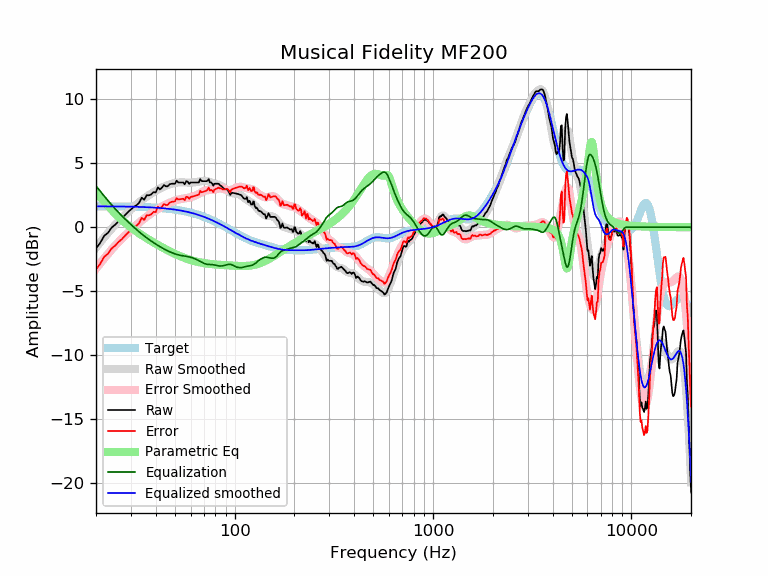

Values plotted in this chart, from the file beside it:
frequency, raw, error, smoothed, error_smoothed, equalization, parametric_eq, equalized_raw, equalized_smoothed, target
20, -1.65, -3.29, -1.60, -3.24, 3.24, 2.67, 1.59, 1.64, 1.64
21, -1.22, -2.86, -1.19, -2.82, 2.82, 2.35, 1.60, 1.64, 1.64
22, -0.67, -2.31, -0.80, -2.43, 2.43, 2.01, 1.77, 1.64, 1.64
23, -0.43, -2.07, -0.44, -2.07, 2.07, 1.67, 1.64, 1.63, 1.63
24, -0.02, -1.65, -0.11, -1.74, 1.74, 1.36, 1.72, 1.63, 1.63
25, 0.20, -1.43, 0.20, -1.43, 1.43, 1.07, 1.63, 1.63, 1.63
26, 0.48, -1.15, 0.48, -1.15, 1.15, 0.81, 1.63, 1.62, 1.62
27, 0.69, -0.93, 0.73, -0.89, 0.89, 0.57, 1.58, 1.62, 1.62
28, 0.94, -0.68, 0.97, -0.65, 0.65, 0.35, 1.59, 1.62, 1.62
29, 1.19, -0.42, 1.19, -0.43, 0.43, 0.16, 1.61, 1.61, 1.61
30, 1.39, -0.22, 1.40, -0.21, 0.21, -0.02, 1.60, 1.61, 1.61
31, 1.59, -0.01, 1.59, -0.01, 0.01, -0.18, 1.60, 1.60, 1.60
32, 1.72, 0.12, 1.78, 0.18, -0.18, -0.34, 1.54, 1.60, 1.60
33, 1.92, 0.32, 1.95, 0.36, -0.36, -0.48, 1.55, 1.59, 1.59
34, 2.31, 0.73, 2.11, 0.53, -0.53, -0.61, 1.78, 1.58, 1.58
35, 2.15, 0.57, 2.26, 0.69, -0.69, -0.74, 1.46, 1.58, 1.58
36, 2.50, 0.93, 2.40, 0.83, -0.83, -0.86, 1.67, 1.57, 1.57
37, 2.50, 0.94, 2.52, 0.96, -0.96, -0.98, 1.53, 1.56, 1.56
38, 2.57, 1.02, 2.64, 1.09, -1.09, -1.08, 1.48, 1.55, 1.55
39, 2.75, 1.21, 2.74, 1.20, -1.20, -1.19, 1.54, 1.54, 1.54
40, 2.71, 1.18, 2.84, 1.32, -1.32, -1.29, 1.40, 1.53, 1.53
41, 3.12, 1.60, 2.94, 1.42, -1.42, -1.38, 1.70, 1.52, 1.52
42, 2.96, 1.45, 3.02, 1.52, -1.52, -1.47, 1.44, 1.51, 1.51
43, 3.10, 1.61, 3.10, 1.61, -1.61, -1.56, 1.49, 1.49, 1.49
44, 3.30, 1.82, 3.17, 1.69, -1.69, -1.65, 1.60, 1.48, 1.48
45, 3.20, 1.74, 3.24, 1.77, -1.77, -1.73, 1.43, 1.46, 1.46
46, 3.20, 1.75, 3.29, 1.85, -1.85, -1.80, 1.35, 1.45, 1.45
47, 3.36, 1.92, 3.35, 1.91, -1.91, -1.88, 1.44, 1.43, 1.43
48, 3.40, 1.99, 3.39, 1.98, -1.98, -1.95, 1.43, 1.42, 1.42
49, 3.40, 2.00, 3.43, 2.03, -2.03, -2.02, 1.37, 1.40, 1.40
50, 3.40, 2.02, 3.46, 2.08, -2.08, -2.08, 1.32, 1.38, 1.38
51, 3.64, 2.28, 3.48, 2.13, -2.13, -2.14, 1.52, 1.36, 1.36
52, 3.50, 2.16, 3.50, 2.16, -2.16, -2.20, 1.34, 1.34, 1.34
53, 3.50, 2.19, 3.51, 2.19, -2.19, -2.25, 1.31, 1.32, 1.32
54, 3.50, 2.21, 3.51, 2.22, -2.22, -2.31, 1.29, 1.29, 1.29
55, 3.50, 2.23, 3.51, 2.24, -2.24, -2.36, 1.27, 1.27, 1.27
56, 3.36, 2.11, 3.50, 2.25, -2.25, -2.40, 1.11, 1.25, 1.25
57, 3.60, 2.38, 3.49, 2.27, -2.27, -2.45, 1.33, 1.22, 1.22
58, 3.56, 2.36, 3.49, 2.29, -2.29, -2.49, 1.26, 1.19, 1.19
59, 3.40, 2.23, 3.49, 2.32, -2.32, -2.53, 1.08, 1.17, 1.17
60, 3.50, 2.36, 3.49, 2.35, -2.35, -2.56, 1.15, 1.14, 1.14
61, 3.50, 2.39, 3.49, 2.38, -2.38, -2.59, 1.12, 1.11, 1.11
62, 3.50, 2.42, 3.50, 2.42, -2.42, -2.63, 1.08, 1.08, 1.08
63, 3.50, 2.45, 3.51, 2.46, -2.46, -2.65, 1.04, 1.05, 1.05
64, 3.50, 2.48, 3.53, 2.51, -2.51, -2.68, 0.99, 1.02, 1.02
65, 3.50, 2.52, 3.55, 2.56, -2.56, -2.71, 0.94, 0.99, 0.99
66, 3.50, 2.55, 3.57, 2.62, -2.62, -2.73, 0.88, 0.95, 0.95
67, 3.76, 2.84, 3.59, 2.67, -2.67, -2.75, 1.09, 0.92, 0.92
68, 3.62, 2.74, 3.61, 2.73, -2.73, -2.77, 0.89, 0.88, 0.88
69, 3.60, 2.75, 3.63, 2.78, -2.78, -2.79, 0.82, 0.85, 0.85
70, 3.60, 2.79, 3.64, 2.82, -2.82, -2.80, 0.78, 0.81, 0.81
71, 3.60, 2.83, 3.64, 2.86, -2.86, -2.82, 0.74, 0.78, 0.78
72, 3.60, 2.86, 3.62, 2.88, -2.88, -2.83, 0.72, 0.74, 0.74
73, 3.64, 2.94, 3.60, 2.90, -2.90, -2.84, 0.74, 0.70, 0.70
74, 3.76, 3.10, 3.57, 2.91, -2.91, -2.86, 0.85, 0.66, 0.66
75, 3.50, 2.88, 3.54, 2.91, -2.91, -2.87, 0.59, 0.62, 0.62
76, 3.50, 2.92, 3.50, 2.91, -2.91, -2.88, 0.59, 0.59, 0.59
77, 3.42, 2.87, 3.46, 2.92, -2.92, -2.89, 0.50, 0.55, 0.55
78, 3.24, 2.74, 3.43, 2.93, -2.93, -2.89, 0.32, 0.51, 0.51
79, 3.40, 2.94, 3.41, 2.94, -2.94, -2.90, 0.46, 0.47, 0.47
... 553 more rows
